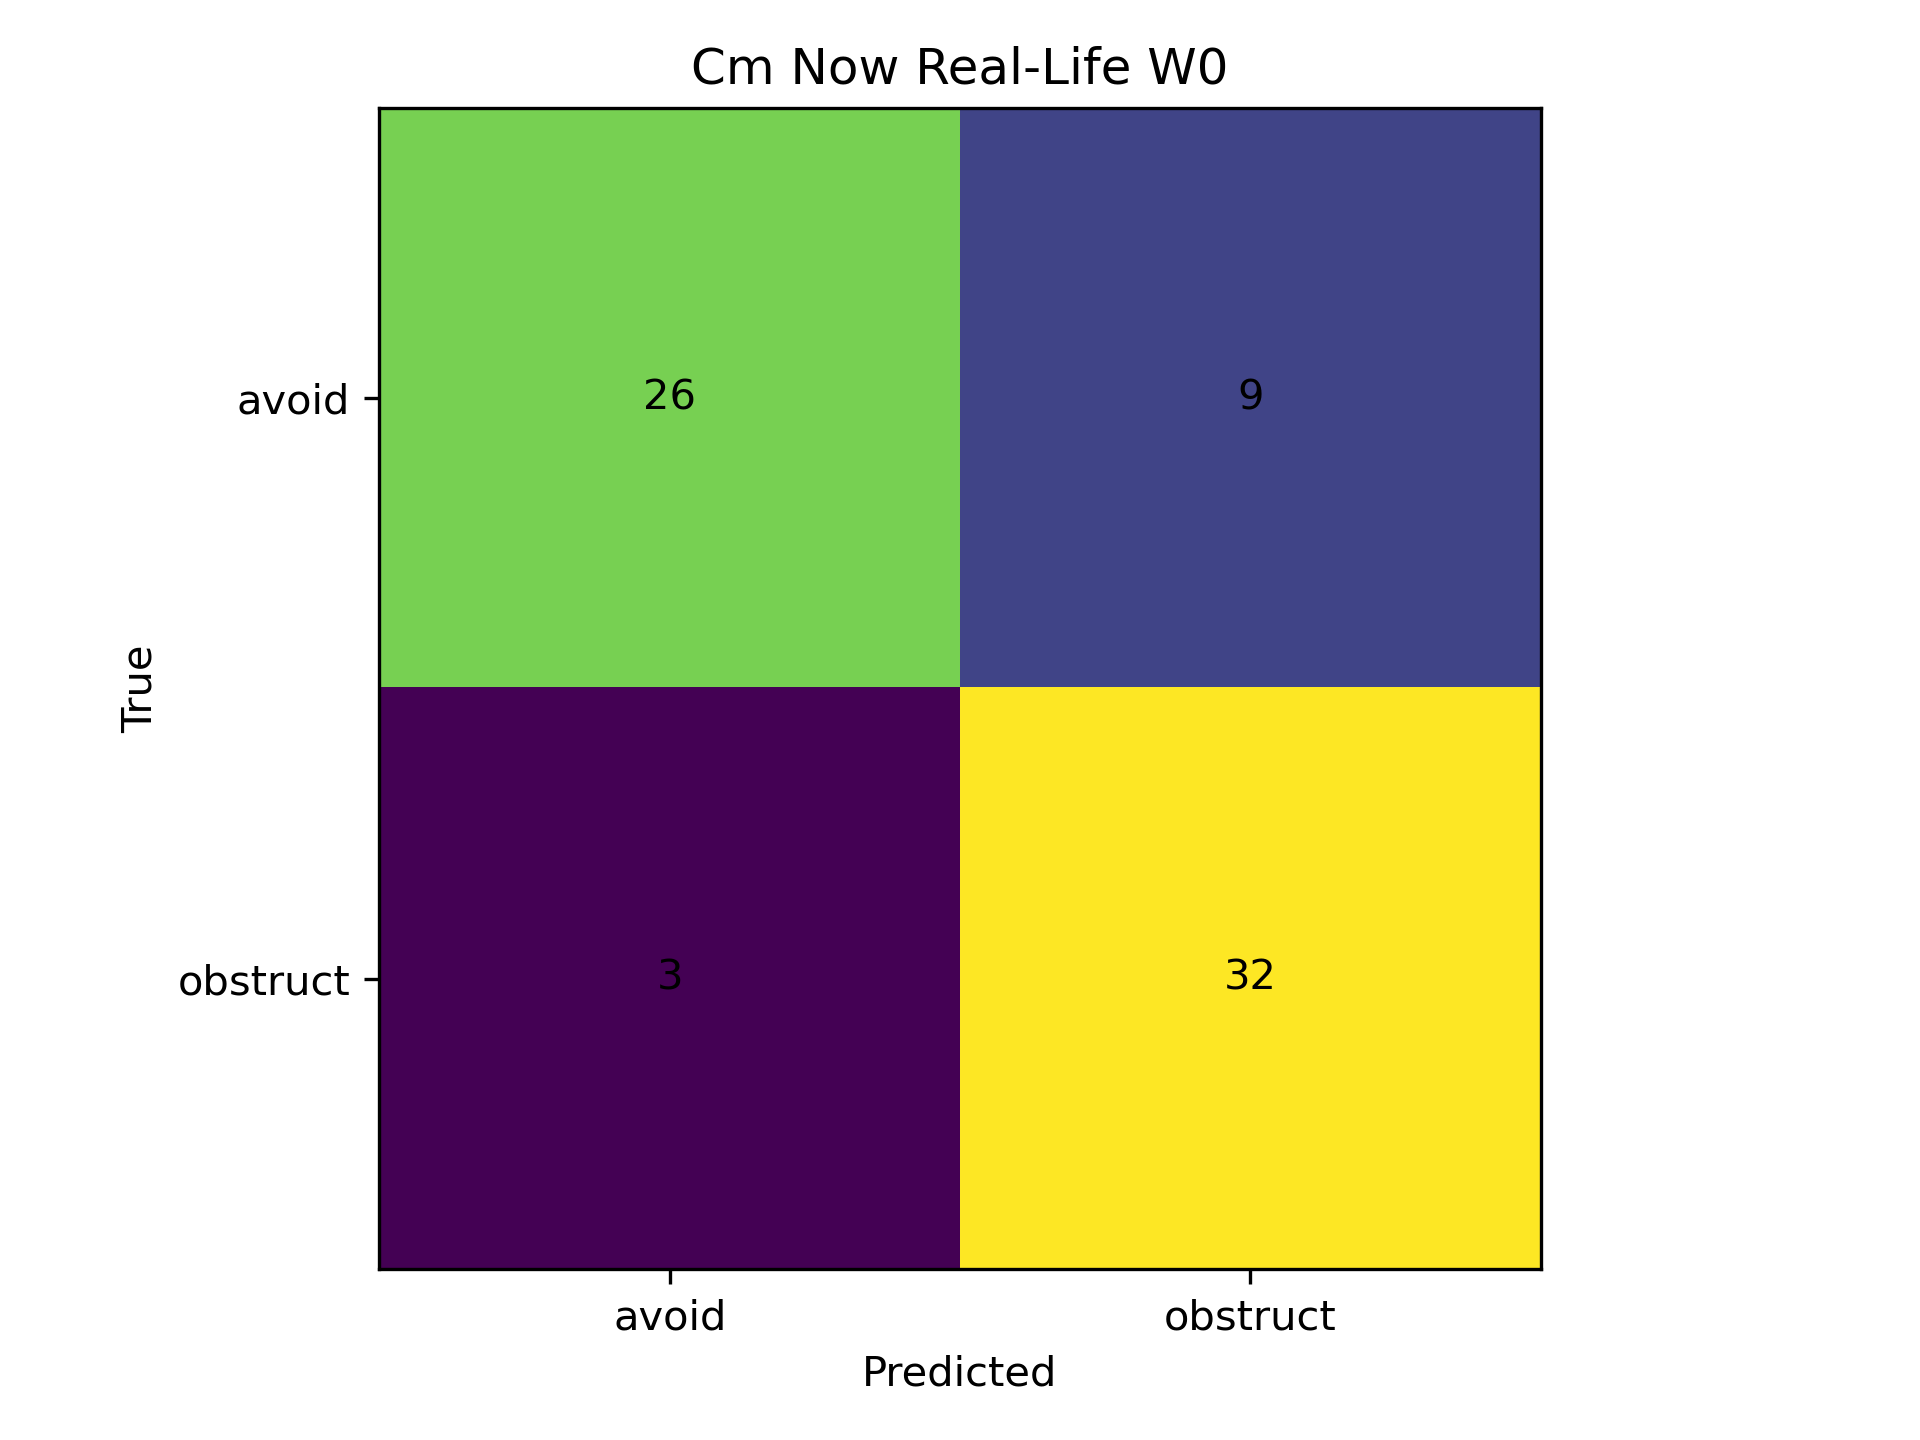

The file beside this chart, header and first rows:
, avoid, obstruct
avoid, 26, 9
obstruct, 3, 32
